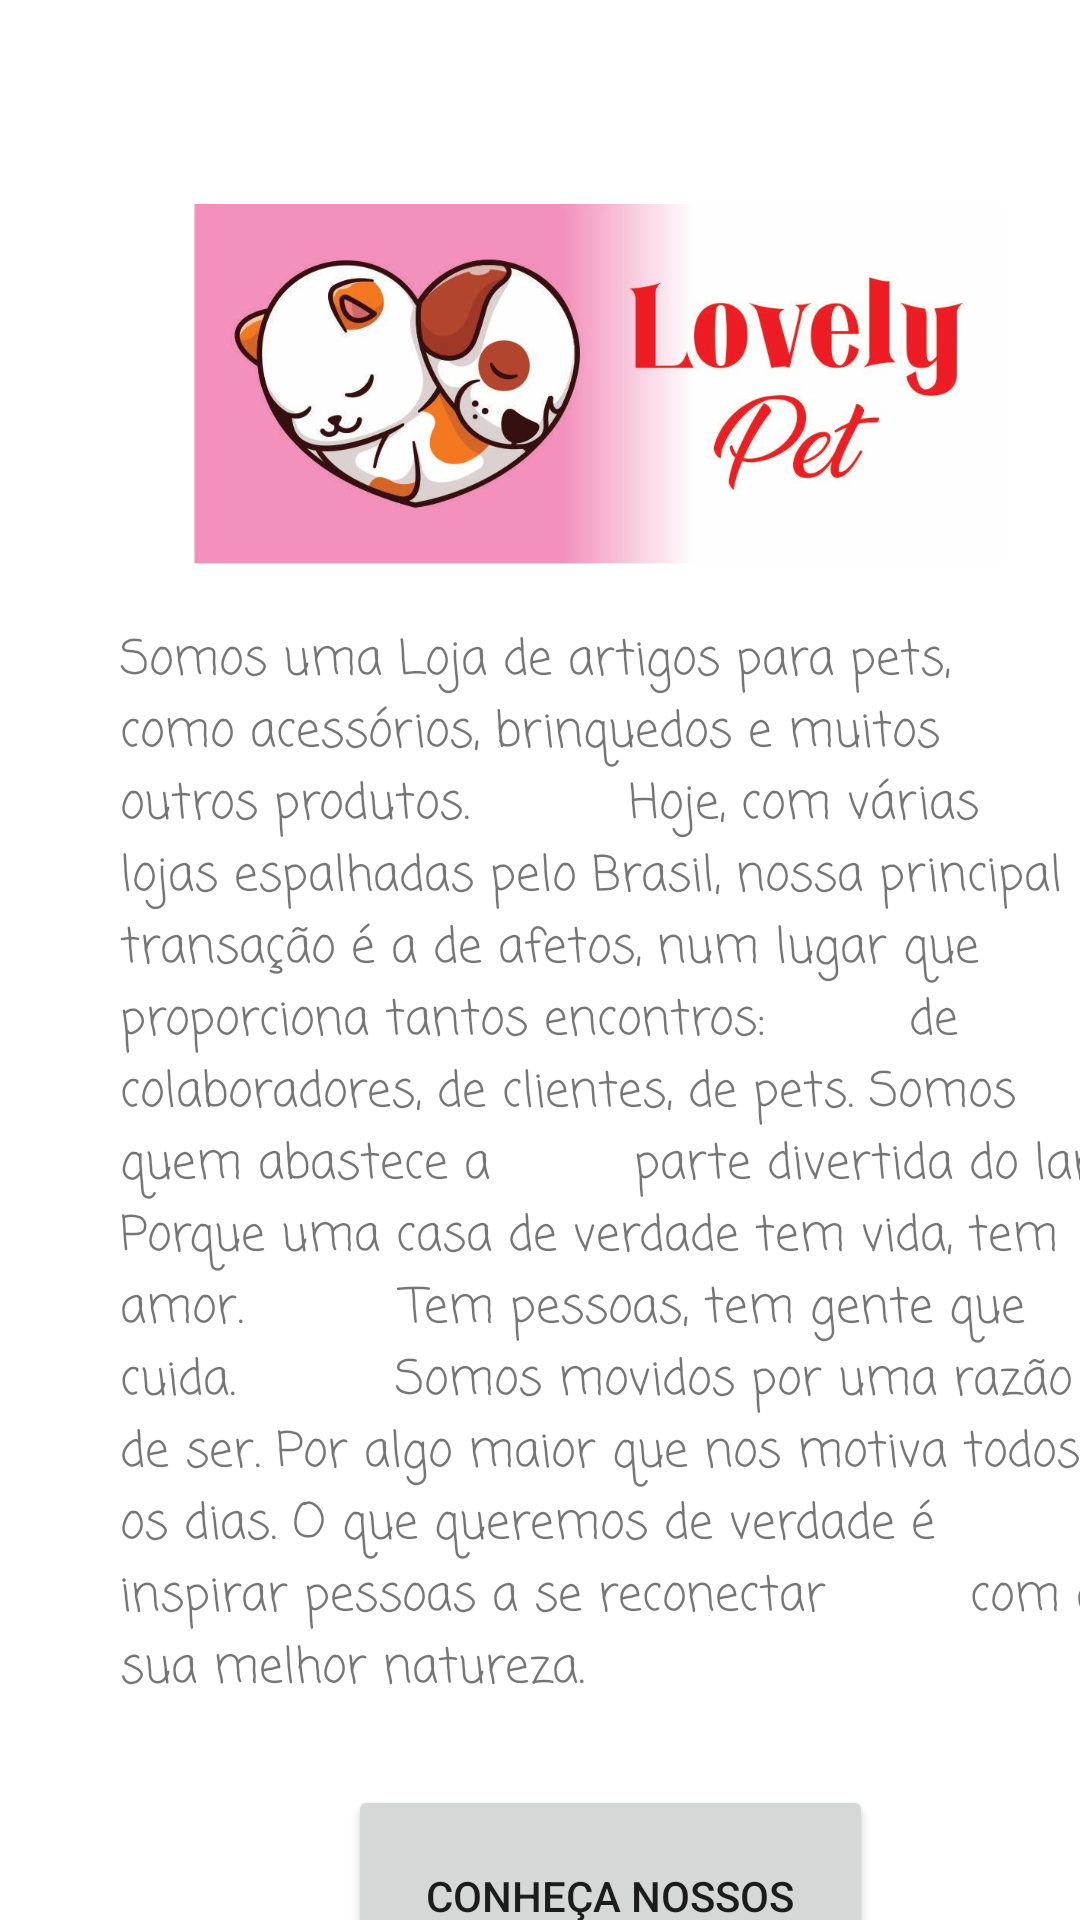

Produce the Android XML layout that renders to this screen, including the resource entries it uses.
<!-- AndroidManifest.xml: application theme Theme.ProjetoEcommercePet -->
<!-- res/layout/activity_main.xml -->
<?xml version="1.0" encoding="utf-8"?>
<androidx.constraintlayout.widget.ConstraintLayout xmlns:android="http://schemas.android.com/apk/res/android"
    xmlns:app="http://schemas.android.com/apk/res-auto"
    xmlns:tools="http://schemas.android.com/tools"
    android:layout_width="match_parent"
    android:layout_height="match_parent"
    tools:context=".MainActivity">

    <TextView
        android:id="@+id/textSobre"
        android:layout_width="330dp"
        android:layout_height="379dp"
        android:layout_marginStart="40dp"
        android:layout_marginTop="20dp"
        android:fontFamily="casual"
        android:text="Somos uma Loja de artigos para pets, como acessórios, brinquedos e muitos outros produtos.          Hoje, com várias lojas espalhadas pelo Brasil, nossa principal         transação é a de afetos, num lugar que proporciona tantos encontros:         de colaboradores, de clientes, de pets. Somos quem abastece a         parte divertida do lar.          Porque uma casa de verdade tem vida, tem amor.          Tem pessoas, tem gente que cuida.          Somos movidos por uma razão de ser. Por algo maior que nos motiva todos         os dias. O que queremos de verdade é inspirar pessoas a se reconectar         com a sua melhor natureza."
        android:textSize="16sp"
        app:layout_constraintStart_toStartOf="parent"
        app:layout_constraintTop_toBottomOf="@+id/imageView4" />

    <Button
        android:id="@+id/btProdutos"
        android:layout_width="175dp"
        android:layout_height="90dp"
        android:layout_marginStart="116dp"
        android:layout_marginTop="8dp"
        android:text="Conheça Nossos Produtos"
        app:layout_constraintStart_toStartOf="parent"
        app:layout_constraintTop_toBottomOf="@+id/textSobre" />

    <ImageView
        android:id="@+id/imageView4"
        android:layout_width="353dp"
        android:layout_height="120dp"
        android:layout_marginStart="28dp"
        android:layout_marginTop="68dp"
        app:layout_constraintStart_toStartOf="parent"
        app:layout_constraintTop_toTopOf="parent"
        app:srcCompat="@drawable/logoecommerce" />

</androidx.constraintlayout.widget.ConstraintLayout>
<!-- resources referenced by this layout -->
<resources>
  <!-- drawable logoecommerce: jpg bitmap (drawable, 55384 bytes) -->
  <style name="Theme.ProjetoEcommercePet" parent="Theme.MaterialComponents.DayNight.DarkActionBar">
          
          <item name="colorPrimary">@color/purple_500</item>
          <item name="colorPrimaryVariant">@color/purple_700</item>
          <item name="colorOnPrimary">@color/white</item>
          
          <item name="colorSecondary">@color/teal_200</item>
          <item name="colorSecondaryVariant">@color/teal_700</item>
          <item name="colorOnSecondary">@color/black</item>
          
          <item name="android:statusBarColor" tools:targetApi="l">?attr/colorPrimaryVariant</item>
          
      </style>
  <!-- not gathered from this repository: default colours our renderer supplied (Android Studio template values) -->
  <color name="purple_500">#FF6200EE</color>
  <color name="purple_700">#FF3700B3</color>
  <color name="teal_200">#FF03DAC5</color>
  <color name="teal_700">#FF018786</color>
  <color name="black">#FF000000</color>
  <color name="white">#FFFFFFFF</color>
</resources>
